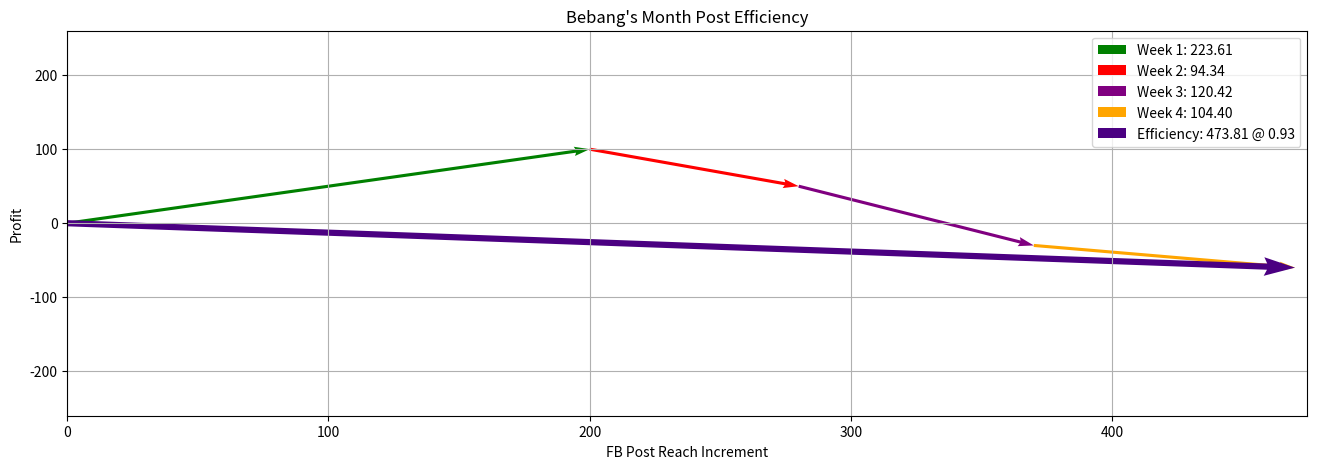

Python code for this plot:
# -*- coding: utf-8 -*-
"""Arcera(Prelim).ipynb

Automatically generated by Colaboratory.

Original file is located at
    https://colab.research.google.com/drive/13EU_PbWsQnPArLjsvvnw2BZ02tbKcUnN
"""

import numpy as np
import matplotlib.pyplot as plt

def month_profit_trace(profit, reach, make_figs=True):
    if (profit.shape == (4,)) and (reach.shape == (4,)):
        e_week1 = np.array([reach[0], profit[0]])  ## Setup the weekly efficiency vectors
        e_week2 = np.array([reach[1], profit[1]])
        e_week3 = np.array([reach[2], profit[2]])
        e_week4 = np.array([reach[3], profit[3]])

        e_month = e_week1 + e_week2 + e_week3 + e_week4
        e_month_magnitude = np.sqrt(np.sum(np.square(e_month)))
        e_monthx = np.square(e_month[0])
        e_monthy = np.square(e_month[1])
        print(e_month)
        alpha = 0.1
        theta = np.arctan((e_monthy/(e_monthx-alpha)))
        theta = np.degrees(theta)

        plt.figure(figsize=(16, 5))
        plt.title('Bebang\'s Month Post Efficiency')
        plt.xlim(0, 1.01 * np.sum(reach))
        plt.ylim(-np.sum(np.abs(profit)), np.sum(np.abs(profit)))
        plt.xlabel('FB Post Reach Increment')
        plt.ylabel('Profit')
        plt.grid()


        plt.quiver(0, 0, e_week1[0], e_week1[1],
                   angles='xy', scale_units='xy', scale=1, color='green', width=0.0025,
                   label='Week 1: {:.2f}'.format(np.linalg.norm(e_week1)))
        plt.quiver(e_week1[0], e_week1[1], e_week2[0], e_week2[1],
                   angles='xy', scale_units='xy', scale=1, color='red', width=0.0025,
                   label='Week 2: {:.2f}'.format(np.linalg.norm(e_week2)))
        plt.quiver(e_week2[0] + e_week1[0], e_week2[1] + e_week1[1], e_week3[0], e_week3[1],
                   angles='xy', scale_units='xy', scale=1, color='purple', width=0.0025,
                   label='Week 3: {:.2f}'.format(np.linalg.norm(e_week3)))
        plt.quiver(e_week2[0] + e_week1[0] + e_week3[0], e_week2[1] + e_week1[1]+e_week3[1], e_week4[0], e_week4[1],
                   angles='xy', scale_units='xy', scale=1, color='orange', width=0.0025,
                   label='Week 4: {:.2f}'.format(np.linalg.norm(e_week4)))
        plt.quiver(0, 0, e_month[0], e_month[1],
                   angles='xy', scale_units='xy', scale=1, color='indigo', width=0.005,
                   label='Efficiency: {:.2f} @ {:.2f}'.format(e_month_magnitude, theta))
        plt.legend(loc='upper right')
        if make_figs:
            plt.savefig(f'LinAlg-Lab2-Bebang Post Eff-{int(e_month_magnitude)}@{int(theta)}.png', dpi=300)
        plt.show()
    else:
        print('Invalid number of profit values')
        print('Invalid number of reach values')

reach= np.array([200, 80, 90, 100])    ## You can change the values to make different scenarios
profit = np.array([100, -50, -80, -30])             ## You can change the values to make different scenarios
month_profit_trace(profit, reach, make_figs=False) ## Toggle 'make_figs' during debugging or making documentations

"""$$ General\ Linear\ Equation\ Form \\
  Monthly = 470 \hat{x} + -60\hat{y} \\ Vector\ Form \
  Monthly = \begin{bmatrix} 470 \ -60\end{bmatrix} $$
  <br>

$$
   General\ Linear\ Equation\ Form \\
   week 1 = 200 \hat{x} + 100 \hat{y} \\
   week 2 = 80 \hat{x} + -50 \hat{y} \\
   week 3 = 90 \hat{x} + -80 \hat{y} \\
   week 4 = 100 \hat{x} + -30 \hat{y} \ $$

   <br>

  $$ Vector Form \\
  Week 1 = \begin{bmatrix} 200 \\ 100 \end{bmatrix} \\
  Week 2 = \begin{bmatrix} 80 \\ -50 \end{bmatrix} \\
  Week 3 = \begin{bmatrix} 90 \\ -80\end{bmatrix} \\
  Week 4 = \begin{bmatrix} 100 \\ -30\end{bmatrix} \ $$
"""